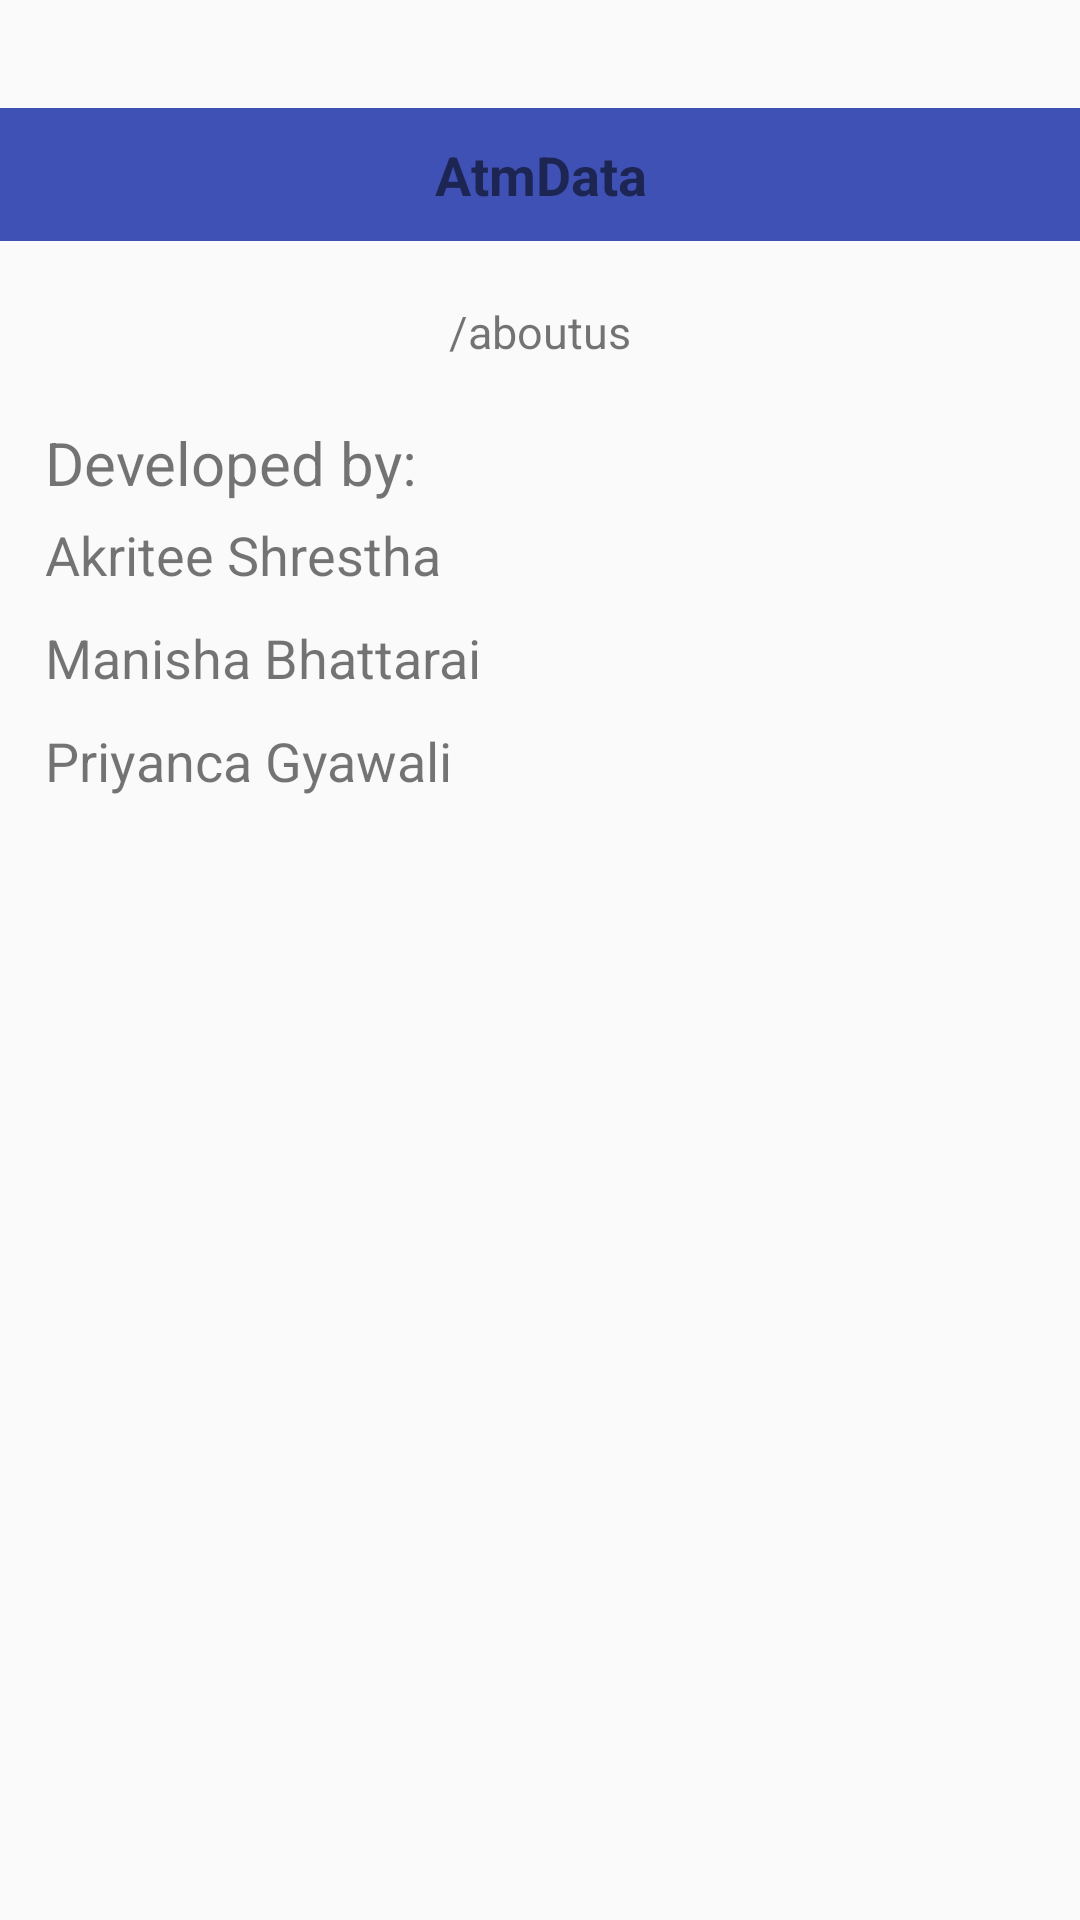

Reconstruct the res/layout file that produces this screen, plus the resources it refers to.
<!-- AndroidManifest.xml: application theme AppTheme -->
<!-- res/layout/activity_about_us.xml -->
<?xml version="1.0" encoding="utf-8"?>
<RelativeLayout xmlns:android="http://schemas.android.com/apk/res/android"
    android:layout_width="wrap_content"
    android:layout_height="wrap_content"
    android:orientation="vertical" >
    <TextView
        android:id="@+id/name"
        android:layout_width="match_parent"
        android:layout_height="wrap_content"

        android:layout_centerHorizontal="true"
        android:layout_marginBottom="10dp"
        android:layout_marginTop="36dp"
        android:background="@color/colorPrimary"
        android:gravity="center"
        android:padding="10dp"
        android:text="@string/app_name"
        android:textSize="18sp"
        android:textStyle="bold" />

    <TextView
        android:id="@+id/aboutUs"
        android:layout_width="wrap_content"
        android:layout_height="wrap_content"
        android:padding="10dp"
        android:textSize="15sp"
        android:layout_below="@id/name"
        android:layout_marginBottom="10dp"
        android:layout_centerHorizontal="true"
        android:gravity="center_horizontal"
        android:text="/aboutus"
        android:textAlignment="center" />



    <TextView
        android:id="@+id/developedby"
        android:layout_width="match_parent"
        android:layout_height="wrap_content"
        android:text="Developed by:"
        android:textSize="20sp"
        android:layout_below="@id/aboutUs"
        android:paddingLeft="15dp"
        android:paddingBottom="5dp"
        />
    <TextView
        android:id="@+id/name1"
        android:layout_width="wrap_content"
        android:layout_height="wrap_content"
        android:text="Akritee Shrestha"
        android:layout_below="@+id/developedby"
        android:textSize="18sp"
        android:paddingLeft="15dp"
        android:layout_marginBottom="10dp"
        android:paddingRight="10dp"
        />
    <TextView
        android:id="@+id/name2"
        android:layout_width="wrap_content"
        android:layout_height="wrap_content"
        android:text="Manisha Bhattarai"
        android:layout_below="@+id/name1"
        android:textSize="18sp"
        android:paddingLeft="15dp"
        android:layout_marginBottom="10dp"
        android:paddingRight="10dp"
        />
    <TextView
        android:id="@+id/name3"
        android:layout_width="wrap_content"
        android:layout_height="wrap_content"
        android:text="Priyanca Gyawali"
        android:textSize="18sp"
        android:layout_below="@+id/name2"
        android:paddingLeft="15dp"
        android:layout_marginBottom="5dp"
        android:paddingRight="10dp"
        />

</RelativeLayout>
<!-- resources referenced by this layout -->
<resources>
  <color name="colorPrimary">#3F51B5</color>
  <string name="app_name">AtmData</string>
  <style name="AppTheme" parent="Theme.AppCompat.Light.NoActionBar">
          
          <item name="colorPrimary">@color/colorPrimary</item>
          <item name="colorPrimaryDark">@color/colorPrimaryDark</item>
          <item name="colorAccent">@color/colorAccent</item>
          <item name="drawerArrowStyle">@style/DrawerArrowStyle</item>
  
  
      </style>
  <color name="colorPrimaryDark">#303F9F</color>
  <color name="colorAccent">#27ae60</color>
  <style name="DrawerArrowStyle" parent="@style/Widget.AppCompat.DrawerArrowToggle">
          <item name="spinBars">true</item>
          <item name="color">@android:color/white</item>
      </style>
</resources>
